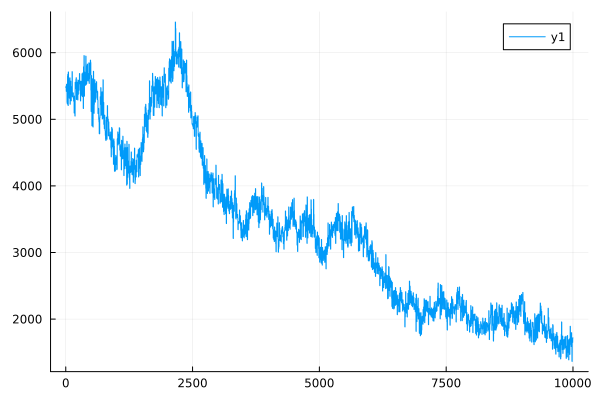

The table this chart was drawn from, first rows:
0	5477.249020784723
1	5477
2	5476
3	5476
4	5475
5	5498
6	5498
7	5498
8	5497
9	5497
10	5420
11	5420
12	5419
13	5419
14	5419
15	5527
16	5526
17	5526
18	5525
19	5524
20	5427
21	5427
22	5427
23	5426
24	5426
25	5253
26	5252
27	5252
28	5252
29	5251
30	5231
31	5230
32	5230
33	5230
34	5229
35	5649
36	5648
37	5648
38	5647
39	5646
40	5676
41	5675
42	5674
43	5674
44	5673
45	5208
46	5208
47	5207
48	5207
49	5207
50	5711
51	5711
52	5710
53	5709
54	5709
55	5614
56	5614
57	5614
58	5614
59	5614
60	5390
... 9,940 more rows
